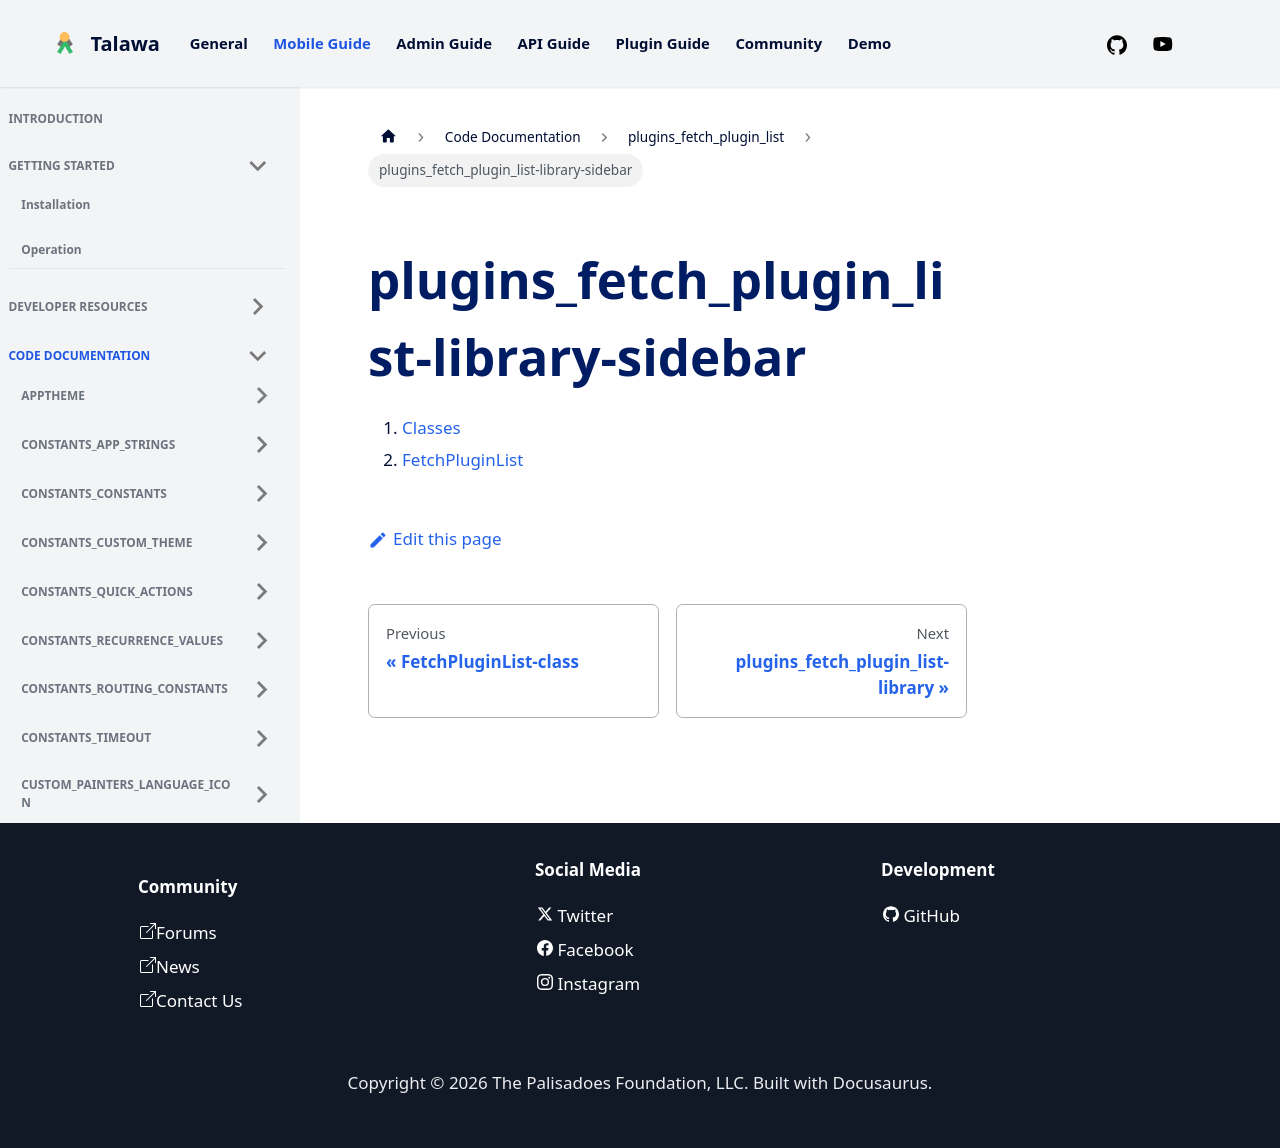

repository: PalisadoesFoundation/talawa · page: docs/auto-docs/plugins_fetch_plugin_list/plugins_fetch_plugin_list-library-sidebar/index.html · generator: docusaurus

1.  [Classes](./#classes)
2.  [FetchPluginList](./FetchPluginList-class.md)
